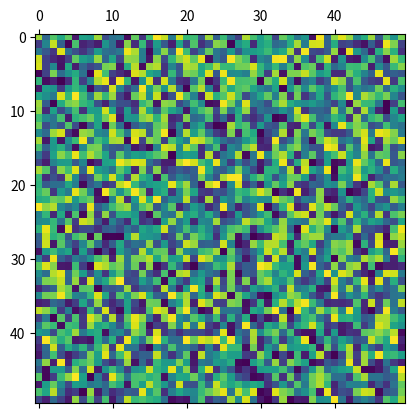

Write Python code to recreate this figure.

import numpy as np
import matplotlib.pyplot as plt 
import matplotlib.animation as animation
import random


N = 50
ON = 255
OFF = 0
vals = range(256)

# populate grid with random on/off - more off than on
grid = np.random.choice(vals, N*N).reshape(N, N)

def color(n):
    if 0 <= n < 64:
        return 1
    elif 64 <= n < 128:
        return 2
    elif 128 <= n < 192:
        return 3
    else:
        return 4

def update(data):
  global grid
  # copy grid since we require 8 neighbors for calculation
  # and we go line by line 
  newGrid = grid.copy()
  for i in range(N):
    for j in range(N):
      # compute 8-neghbor sum 
      # using toroidal boundary conditions - x and y wrap around 
      # so that the simulaton takes place on a toroidal surface.
      colors = {1:0,2:0,3:0,4:0}

      colors[color(grid[i, (j-1)%N])] += 1
      colors[color(grid[i, (j+1)%N])] += 1
      colors[color(grid[(i-1)%N, j])] += 1
      colors[color(grid[(i+1)%N, j])] += 1
      colors[color(grid[(i-1)%N, (j-1)%N])] += 1
      colors[color(grid[(i-1)%N, (j+1)%N])] += 1
      colors[color(grid[(i+1)%N, (j-1)%N])] += 1
      colors[color(grid[(i+1)%N, (j+1)%N])] += 1

      popularColor = max(colors, key=colors.get)
      cantidad = max(colors.values())
      if cantidad >= 7:
        newGrid[i, j] = 0
      elif 4 < cantidad < 7:
        newGrid[i,j] = popularColor*64 - 1
      else:
        newGrid[i, j] = random.choice(colors.keys())*64 - 1
  mat.set_data(newGrid)
  grid = newGrid
  return [mat]

# set up animation
fig, ax = plt.subplots()
mat = ax.matshow(grid)
ani = animation.FuncAnimation(fig, update, interval=50,
                              save_count=50)
plt.show()